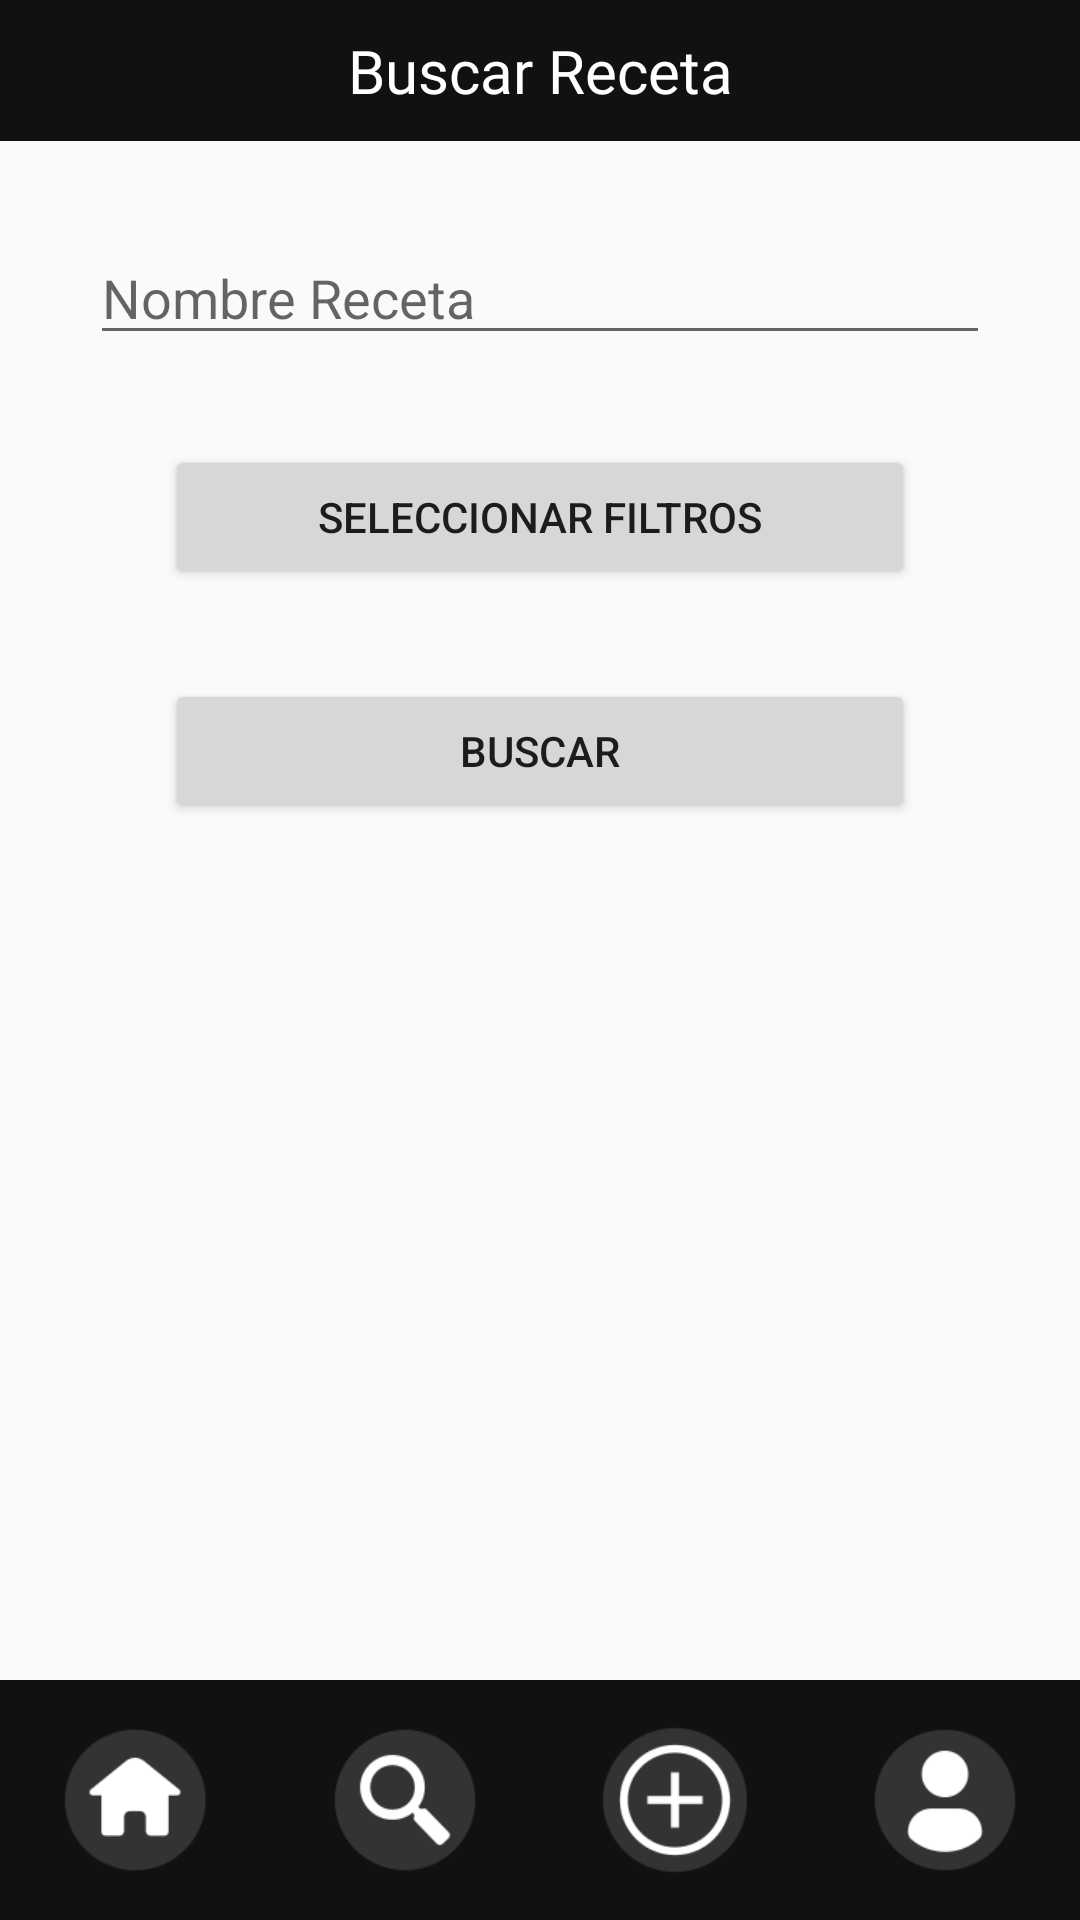

Android layout source for this screen:
<!-- AndroidManifest.xml: application theme Theme.MagicGourmet -->
<!-- res/layout/vista_buscar_receta.xml -->
<?xml version="1.0" encoding="utf-8"?>
<FrameLayout xmlns:android="http://schemas.android.com/apk/res/android"
    android:layout_width="match_parent"
    android:layout_height="match_parent">
    <View
        android:layout_width="match_parent"
        android:layout_height="80dp"
        android:background="#121111"
        android:layout_gravity="bottom"
        />

    <LinearLayout
        android:layout_width="match_parent"
        android:layout_height="wrap_content"
        android:layout_gravity="bottom"
        android:gravity="center"
        android:layout_marginBottom="10dp"
        android:paddingHorizontal="10dp"
        android:orientation="horizontal">


        <ImageButton
            android:id="@+id/btnhomebr"
            android:layout_width="60dp"
            android:layout_height="60dp"
            android:layout_gravity="bottom"
            android:layout_marginHorizontal="15dp"
            android:contentDescription="hhaha"
            android:scaleType="fitXY"
            android:src="@drawable/hogar"
            android:background="@color/transparente"/>


        <ImageButton
            android:id="@+id/btnbuscarbr"
            android:layout_width="60dp"
            android:layout_height="60dp"
            android:layout_gravity="bottom"
            android:layout_marginHorizontal="15dp"
            android:contentDescription="hahshj"
            android:scaleType="fitXY"
            android:src="@drawable/busqueda"
            android:background="@color/transparente"/>

        <ImageButton
            android:id="@+id/btncrearbr"
            android:layout_width="60dp"
            android:layout_height="60dp"
            android:layout_gravity="bottom"
            android:layout_marginHorizontal="15dp"
            android:contentDescription="todo1jj"
            android:scaleType="fitXY"
            android:src="@drawable/agregar"
            android:background="@color/transparente"/>

        <ImageButton
            android:id="@+id/btnperfilbr"
            android:layout_width="60dp"
            android:layout_height="60dp"
            android:layout_gravity="bottom"
            android:layout_marginHorizontal="15dp"
            android:contentDescription="todo1"
            android:scaleType="fitXY"
            android:src="@drawable/perfil_us"
            android:background="@color/transparente"/>


    </LinearLayout>
    <LinearLayout
        android:layout_width="match_parent"
        android:layout_height="wrap_content"
        android:layout_gravity="center|top"
        android:orientation="vertical">
        <TextView
            android:layout_width="match_parent"
            android:layout_height="wrap_content"
            android:layout_gravity="top|center"
            android:padding="10dp"
            android:textAlignment="center"
            android:textColor="@color/white"
            android:textSize="20sp"
            android:background="@color/fondo"
            android:fontFamily="@font/bethany_elingston"
            android:text="Buscar Receta"/>

        <EditText
            android:id="@+id/nombrerecetab"
            android:layout_width="match_parent"
            android:layout_height="wrap_content"
            android:layout_gravity="center|top"
            android:layout_marginHorizontal="30dp"
            android:layout_marginVertical="30dp"
            android:ems="10"
            android:hint="Nombre Receta"
            android:inputType="text" />

        <Button
            android:id="@+id/btn_selecingredientesb"
            android:layout_width="250dp"
            android:layout_height="wrap_content"
            android:layout_marginBottom="30dp"
            android:layout_gravity="center"
            android:text="Seleccionar Filtros" />


        <Button
            android:id="@+id/btn_buscarreceta"
            android:layout_width="250dp"
            android:layout_height="wrap_content"
            android:layout_marginBottom="30dp"
            android:layout_gravity="center"
            android:text="Buscar" />


    </LinearLayout>





</FrameLayout>
<!-- resources referenced by this layout -->
<resources>
  <color name="fondo">#121111</color>
  <color name="transparente">#00FFFFFF</color>
  <color name="white">#FFFFFFFF</color>
  <!-- drawable agregar: png bitmap (drawable, 5614 bytes) -->
  <!-- drawable busqueda: png bitmap (drawable, 4825 bytes) -->
  <!-- drawable hogar: png bitmap (drawable, 3604 bytes) -->
  <!-- drawable perfil_us: png bitmap (drawable, 4051 bytes) -->
  <style name="Theme.MagicGourmet" parent="android:Theme.Material.Light.NoActionBar" />
</resources>
